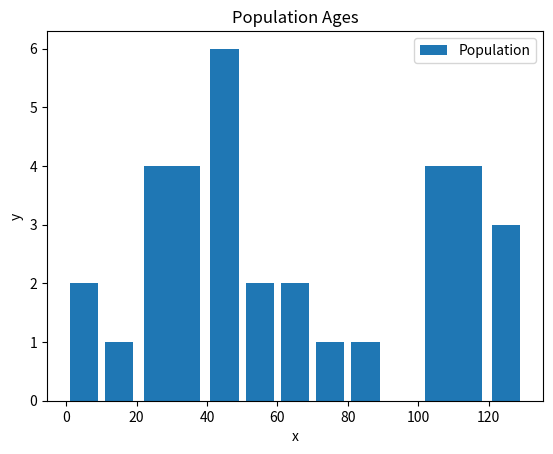

Here is the Python script that generated this plot:
# Histogram
''' 
Histogram: A diagram consisting of rectangles whose area is proportional
to the frequency of a variable whose WIDTH IS EUAL TO CLASS INTERVAL 
'''

from matplotlib import pyplot as plt

population_ages = [22, 55, 62, 45, 21, 22, 34, 42, 4, 9, 102, 110, 120, 122, 130, 11, 115, 112, 80, 75, 65, 54, 44, 43, 42, 48]
ids = [x for x in range(len(population_ages))]

print(ids)

bins = [0, 10, 20, 40, 50, 60, 70, 80, 90, 100, 120, 130]


plt.hist(population_ages, bins, histtype='bar', rwidth=0.8, label='Population')


plt.xlabel("x")
plt.ylabel("y")
plt.title("Population Ages")
plt.legend()
plt.show()